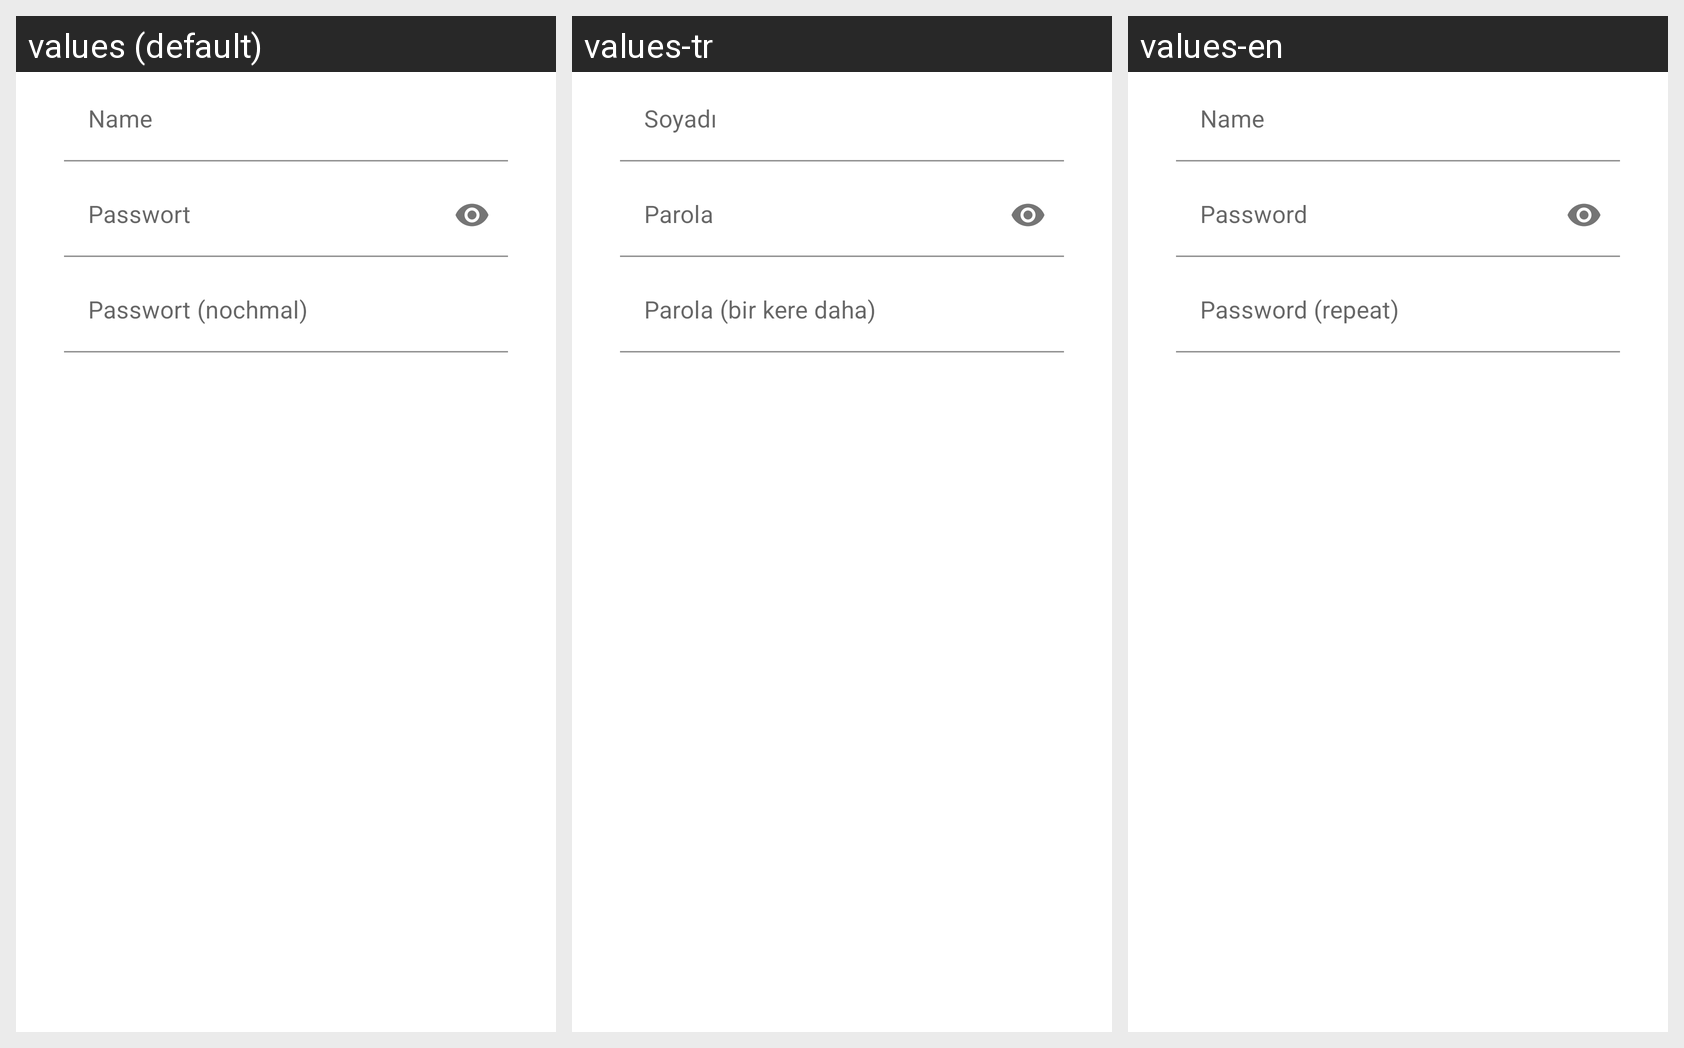

Here is an Android app screen in its default locale and in the app's own translations. Write out the translated-string differences for the strings that appear on this screen.
Android screen res/layout/view_settings_changepass.xml rendered under 3 locales, left to right: values (default), values-tr, values-en. Device: Nexus 5 (rendered at 1080×1920; each locale shown at half size, 540×960, under a caption strip naming it); theme Theme.Bianca.
Strings drawn on this screen, with the default value and each locale's value (text and hints the layout hard-codes, and strings that could not be matched under every locale, appear in the picture but are not listed):

register_name
  values: Name
  values-tr: Soyadı
  values-en: Name

register_pass
  values: Passwort
  values-tr: Parola
  values-en: Password

register_pass_repeat
  values: Passwort (nochmal)
  values-tr: Parola (bir kere daha)
  values-en: Password (repeat)
